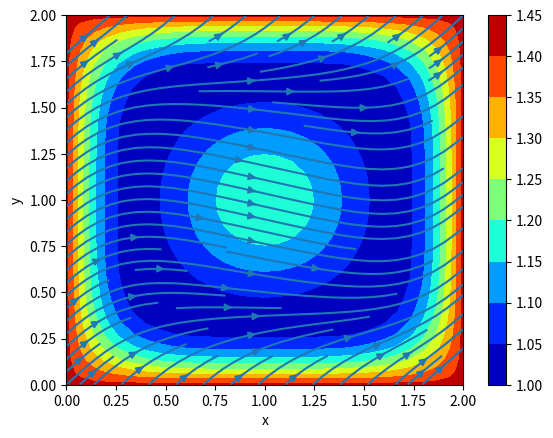

Generate this figure with matplotlib:
import numpy as np
from matplotlib import pyplot as p
from matplotlib import cm


def setupGrid(lx, ly, nx, ny):
    x = np.linspace(0,lx,nx)
    y = np.linspace(0,ly,ny)

    xmat, ymat = np.meshgrid(x,y,indexing='ij')

    xind = np.logical_and(xmat>0.8,xmat<1.2)
    yind = np.logical_and(ymat>0.8,ymat<1.2)
    ind = np.logical_and(xind,yind)

    u = np.ones((nx,ny))
    v = np.ones((nx,ny))*-0.25
    u[ind] = 2
    v[ind] = -0.5

    return (x, y, xmat, ymat, u, v)

def diff2d(x, y, u, v, t, nu, cfl):

    dx = x[1] - x[0]
    dy = y[1] - y[0]
    ti = 0
    dt = (cfl * dx * dy) / nu
    print(dt)
    while (ti < t):
        un = u.copy()
        vn = v.copy()
        ti += dt
        d2u_dx2 = (dt/dx**2)*(un[2:,1:-1] - 2*un[1:-1,1:-1] + un[:-2,1:-1])
        d2u_dy2 = (dt/dy**2)*(un[1:-1,2:] - 2*un[1:-1,1:-1] + un[1:-1,:-2])
        d2v_dx2 = (dt/dx**2)*(vn[2:,1:-1] - 2*vn[1:-1,1:-1] + vn[:-2,1:-1])
        d2v_dy2 = (dt/dy**2)*(vn[1:-1,2:] - 2*vn[1:-1,1:-1] + vn[1:-1,:-2])
        u[1:-1,1:-1] = un[1:-1,1:-1] + nu*(d2u_dx2 + d2u_dy2)
        v[1:-1,1:-1] = vn[1:-1,1:-1] + nu*(d2v_dx2 + d2v_dy2)
        u[:, [0,-1]] = 1
        u[[0,-1], :] = 1
        v[:, [0,-1]] = 1
        v[[0,-1], :] = 1
        
    return (u, v)

def main():

    (x, y, xmat, ymat, u, v) = setupGrid(2, 2, 31, 31)
    (u, v) = diff2d(x, y, u, v, 1, 0.05, 0.2)

    p.figure()
    p.contourf(xmat, ymat, np.sqrt(u**2+v**2), cmap='jet')
    p.colorbar()
    p.streamplot(x, y, u, v)
    p.show(block=False)
    p.xlabel('x')
    p.ylabel('y')
    p.show()


if __name__ == "__main__":
    main()

